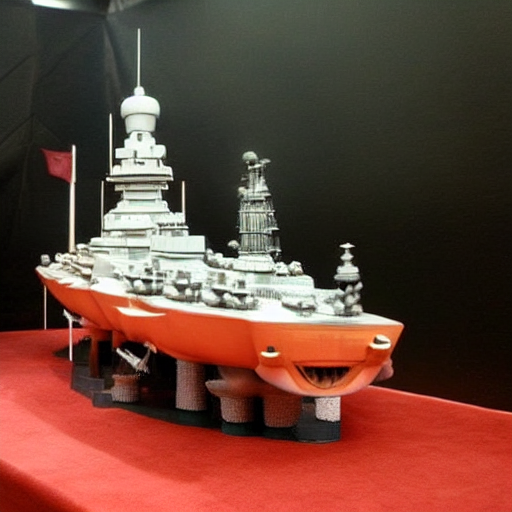
Generation parameters embedded in this image by ComfyUI (PNG 'prompt' text chunk: the API-format workflow graph, JSON):
{"3":{"inputs":{"seed":647019234096284,"steps":21,"cfg":8.0,"sampler_name":"euler","scheduler":"normal","denoise":1.0,"model":["4",0],"positive":["6",0],"negative":["7",0],"latent_image":["5",0]},"class_type":"KSampler","_meta":{"title":"KSampler"}},"4":{"inputs":{"ckpt_name":"v1-5-pruned-emaonly-fp16.safetensors"},"class_type":"CheckpointLoaderSimple","_meta":{"title":"Load Checkpoint"}},"5":{"inputs":{"width":512,"height":512,"batch_size":1},"class_type":"EmptyLatentImage","_meta":{"title":"Empty Latent Image"}},"6":{"inputs":{"text":"Beautiful oldtime battleship in a bottle, infront of an actual battleship","clip":["4",1]},"class_type":"CLIPTextEncode","_meta":{"title":"CLIP Text Encode (Prompt)"}},"7":{"inputs":{"text":"text, watermark","clip":["4",1]},"class_type":"CLIPTextEncode","_meta":{"title":"CLIP Text Encode (Prompt)"}},"8":{"inputs":{"samples":["3",0],"vae":["4",2]},"class_type":"VAEDecode","_meta":{"title":"VAE Decode"}},"9":{"inputs":{"filename_prefix":"ComfyUI","images":["8",0]},"class_type":"SaveImage","_meta":{"title":"Save Image"}}}